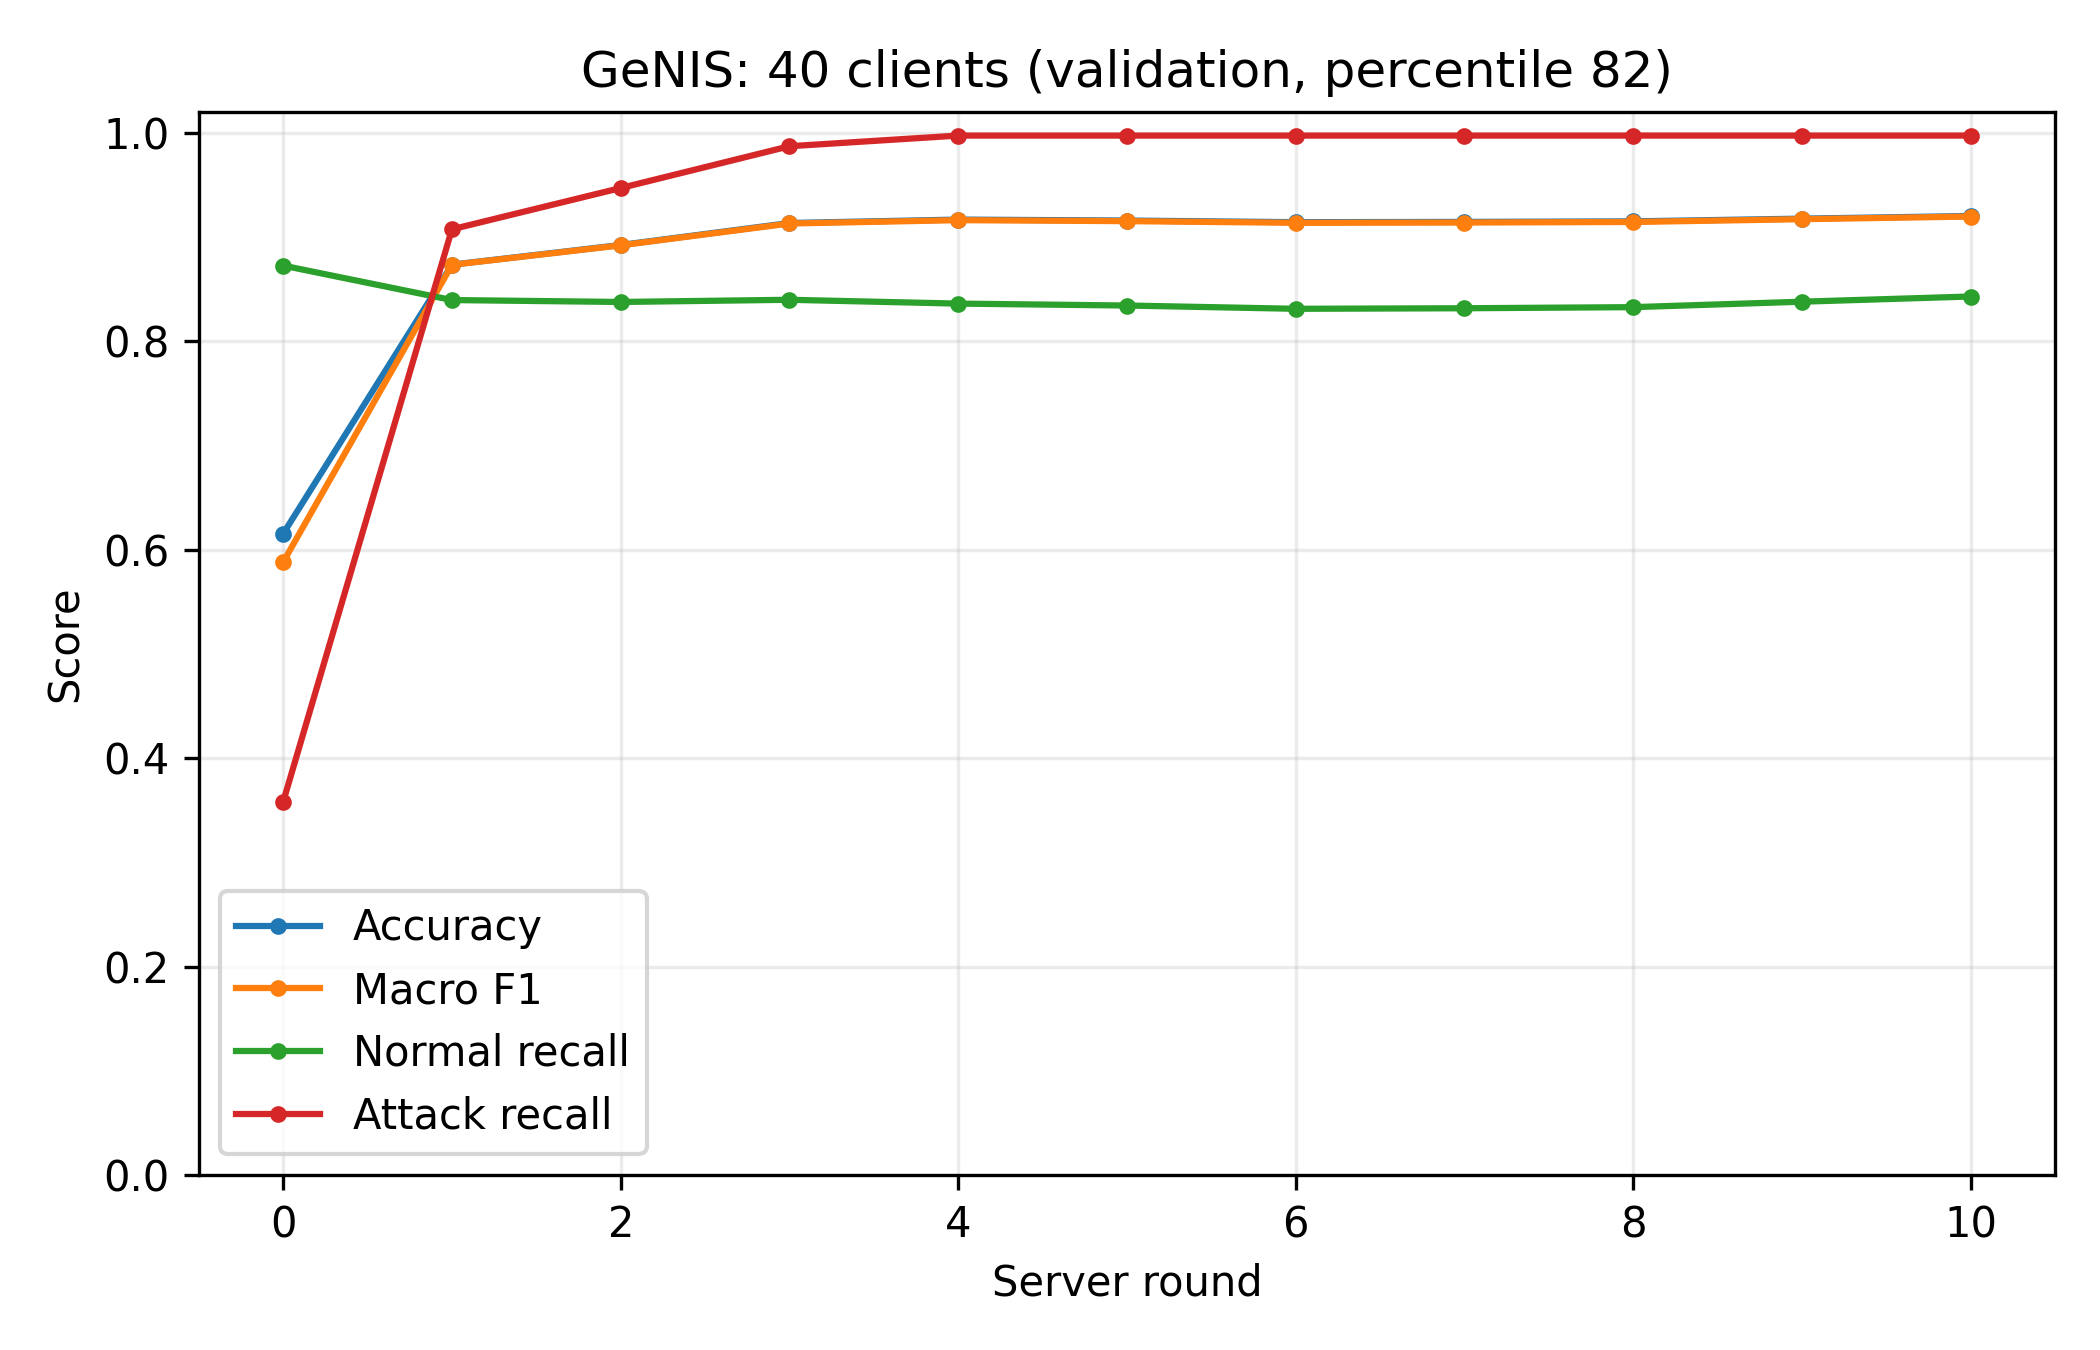

Values plotted in this chart, from the file beside it:
clients, round, evaluation_set, threshold_policy, percentile, accuracy, macro_f1, normal_precision, normal_recall, normal_f1, attack_precision, attack_recall, attack_f1, roc_auc, threshold
40, 0, validation, fixed_training_percentile, 82.0, 0.6155, 0.5882, 0.5763, 0.8726, 0.6941, 0.7377, 0.3583, 0.4824, 0.6476, 1.239
40, 1, validation, fixed_training_percentile, 82.0, 0.8735, 0.8734, 0.9007, 0.8396, 0.8691, 0.8498, 0.9075, 0.8777, 0.917, 0.04245
40, 2, validation, fixed_training_percentile, 82.0, 0.8924, 0.8921, 0.9406, 0.8377, 0.8862, 0.8537, 0.9471, 0.898, 0.9559, 0.02292
40, 3, validation, fixed_training_percentile, 82.0, 0.9135, 0.913, 0.9849, 0.8398, 0.9066, 0.8604, 0.9872, 0.9194, 0.961, 0.01154
40, 4, validation, fixed_training_percentile, 82.0, 0.9168, 0.9162, 0.9969, 0.8362, 0.9095, 0.8589, 0.9974, 0.923, 0.965, 0.00727
40, 5, validation, fixed_training_percentile, 82.0, 0.9159, 0.9153, 0.9969, 0.8343, 0.9084, 0.8576, 0.9974, 0.9222, 0.9683, 0.006042
40, 6, validation, fixed_training_percentile, 82.0, 0.9143, 0.9137, 0.9969, 0.8312, 0.9065, 0.8552, 0.9974, 0.9209, 0.9709, 0.005184
40, 7, validation, fixed_training_percentile, 82.0, 0.9145, 0.914, 0.9969, 0.8317, 0.9068, 0.8556, 0.9974, 0.9211, 0.9747, 0.004661
40, 8, validation, fixed_training_percentile, 82.0, 0.9151, 0.9145, 0.9969, 0.8328, 0.9075, 0.8564, 0.9974, 0.9215, 0.9754, 0.004283
40, 9, validation, fixed_training_percentile, 82.0, 0.9177, 0.9172, 0.9969, 0.838, 0.9106, 0.8603, 0.9974, 0.9238, 0.9773, 0.003818
40, 10, validation, fixed_training_percentile, 82.0, 0.9202, 0.9197, 0.9969, 0.843, 0.9135, 0.864, 0.9974, 0.9259, 0.9802, 0.003541
